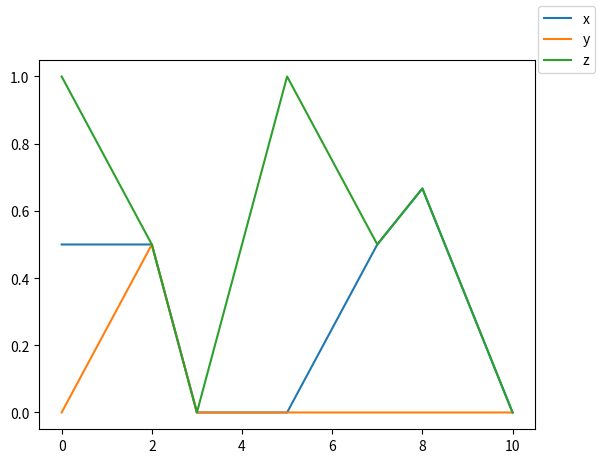

This figure's Python source:
#!/usr/bin/python3

import numpy as np
import matplotlib.pyplot as plt


def main(output_name: str, kmeshx: int, kpath: list, index_ls: list, d: int, echo: int):

	kplen = []

	for kpi in range(len(kpath) - 1):
		kps = np.array(kpath[kpi])
		kpe = np.array(kpath[kpi+1])
		if kpi > 0:
			bef = kplen[kpi - 1]
		else:
			bef = 0
		kplen.append(np.linalg.norm(kps-kpe) + bef)

	ind = kplen / kplen[len(kplen) - 1] * (kmeshx - 1)

	ind = [int(round(i)) for i in ind]

	ind.insert(0,0)

	out_ls = []
	tail = '-8.00 8.00'

	if echo == 1:
		print('OUTPUT ----> '+output_name)
		print('Index  Label  k-vector')

	for kpi in range(len(kplen)):
		kps = np.array(kpath[kpi])
		kpe = np.array(kpath[kpi+1])
		kpd = abs(kps - kpe)
		kpd = [i for i in kpd.tolist() if i > 0]
		if len(kpd) > 0:
			minwid = min(kpd)
		i_s = ind[kpi]
		i_ee = ind[kpi + 1]
		if echo == 1:
			if kpi < len(index_ls):
				head = index_ls[kpi]
			else:
				head = ''
			print('{:<7}'.format(i_s) + '{:7}'.format(head) + str(kps))
		if kpi == len(kplen) - 1:
			i_e = i_ee + 1
			if echo == 1:
				if kpi < len(index_ls) - 1:
					head = index_ls[kpi+1]
				else:
					head = ''
				print('{:<7}'.format(i_ee) + '{:7}'.format(head) + str(kpe))
		else:
			i_e = i_ee

		if d > 0:
			dnum = int(round(d))
		else:
			dnum = int(round((i_ee - i_s) / minwid))

		if kpi < len(index_ls):
			head = index_ls[kpi]
		for i in range(i_s, i_e):
			if i == i_ee and kpi < len(index_ls) - 1:
				head = index_ls[kpi+1]
			sc = (i - i_s) / (i_ee - i_s)
			kx = int(round((kps[0] * (1-sc) + kpe[0] * sc) * dnum))
			ky = int(round((kps[1] * (1-sc) + kpe[1] * sc) * dnum))
			kz = int(round((kps[2] * (1-sc) + kpe[2] * sc) * dnum))
			line = ['{:10}'.format(head), '{:5}'.format(kx), '{:5}'.format(ky), '{:5}'.format(kz), '{:5}'.format(dnum), '  2.0', tail]
			head = ''
			tail = ''
			out_ls.append(line)
	with open(output_name, 'w') as f:
		for lines in out_ls:
			print(''.join(lines), file = f)
		print('END', file=f)
		
	
def plot(kmeshx: int, kpath: list, d: int):

	kplen = []

	for kpi in range(len(kpath) - 1):
		kps = np.array(kpath[kpi])
		kpe = np.array(kpath[kpi+1])
		if kpi > 0:
			bef = kplen[kpi - 1]
		else:
			bef = 0
		kplen.append(np.linalg.norm(kps-kpe) + bef)

	ind = kplen / kplen[len(kplen) - 1] * (kmeshx - 1)

	ind = [int(round(i)) for i in ind]

	ind.insert(0,0)

	out_ls = []

	for kpi in range(len(kplen)):
		kps = np.array(kpath[kpi])
		kpe = np.array(kpath[kpi+1])
		kpd = abs(kps - kpe)
		kpd = [i for i in kpd.tolist() if i > 0]
		if len(kpd) > 0:
			minwid = min(kpd)
		i_s = ind[kpi]
		i_ee = ind[kpi + 1]
		
		if kpi == len(kplen) - 1:
			i_e = i_ee + 1
		else:
			i_e = i_ee

		if d > 0:
			dnum = int(round(d))
		else:
			dnum = int(round((i_ee - i_s) / minwid))

		for i in range(i_s, i_e):
			sc = (i - i_s) / (i_ee - i_s)
			kx = round((kps[0] * (1-sc) + kpe[0] * sc) * dnum) / dnum
			ky = round((kps[1] * (1-sc) + kpe[1] * sc) * dnum) / dnum
			kz = round((kps[2] * (1-sc) + kpe[2] * sc) * dnum) / dnum
			line = [kx,ky,kz]
			out_ls.append(line)

	data = np.array(out_ls)
	data = data.T
	kx = data[0]
	ky = data[1]
	kz = data[2]

	fig = plt.figure()
	ax = fig.add_subplot(1,1,1)

	ax.plot(kx, label = 'x')
	ax.plot(ky, label = 'y')
	ax.plot(kz, label = 'z')
	fig.legend()

	plt.show()


if __name__ == '__main__':

	name = "./GaAs_MLWF.klist_band"
	points = 11
	d = 0 # 0: Auto
	kpath1 = [[0.5,0,0],[0,0,0],[0.5,0.5,0],[5/8,5/8,1/4],[0,0,0]]
	index1 = ['L','G','X','U','G']

	kpath2 = [[0,0,0],[1,1,0]]
	index2 = ['G','X2']

	kpath3 = [[0,0,0],[1,0,0]]
	index3 = ['G','X']

	kpath4 = [[0.5,0,1],[0.5,0.5,0.5],[0,0,0],[0,0,1],[0.5,0,0.5],[0.75,0,0.75],[0,0,0]]
	index4 = ['W','L','G','X','W','K','G']

	#main(name,points,kpath4,index4,d,1)

	plot(points,kpath4,d)
